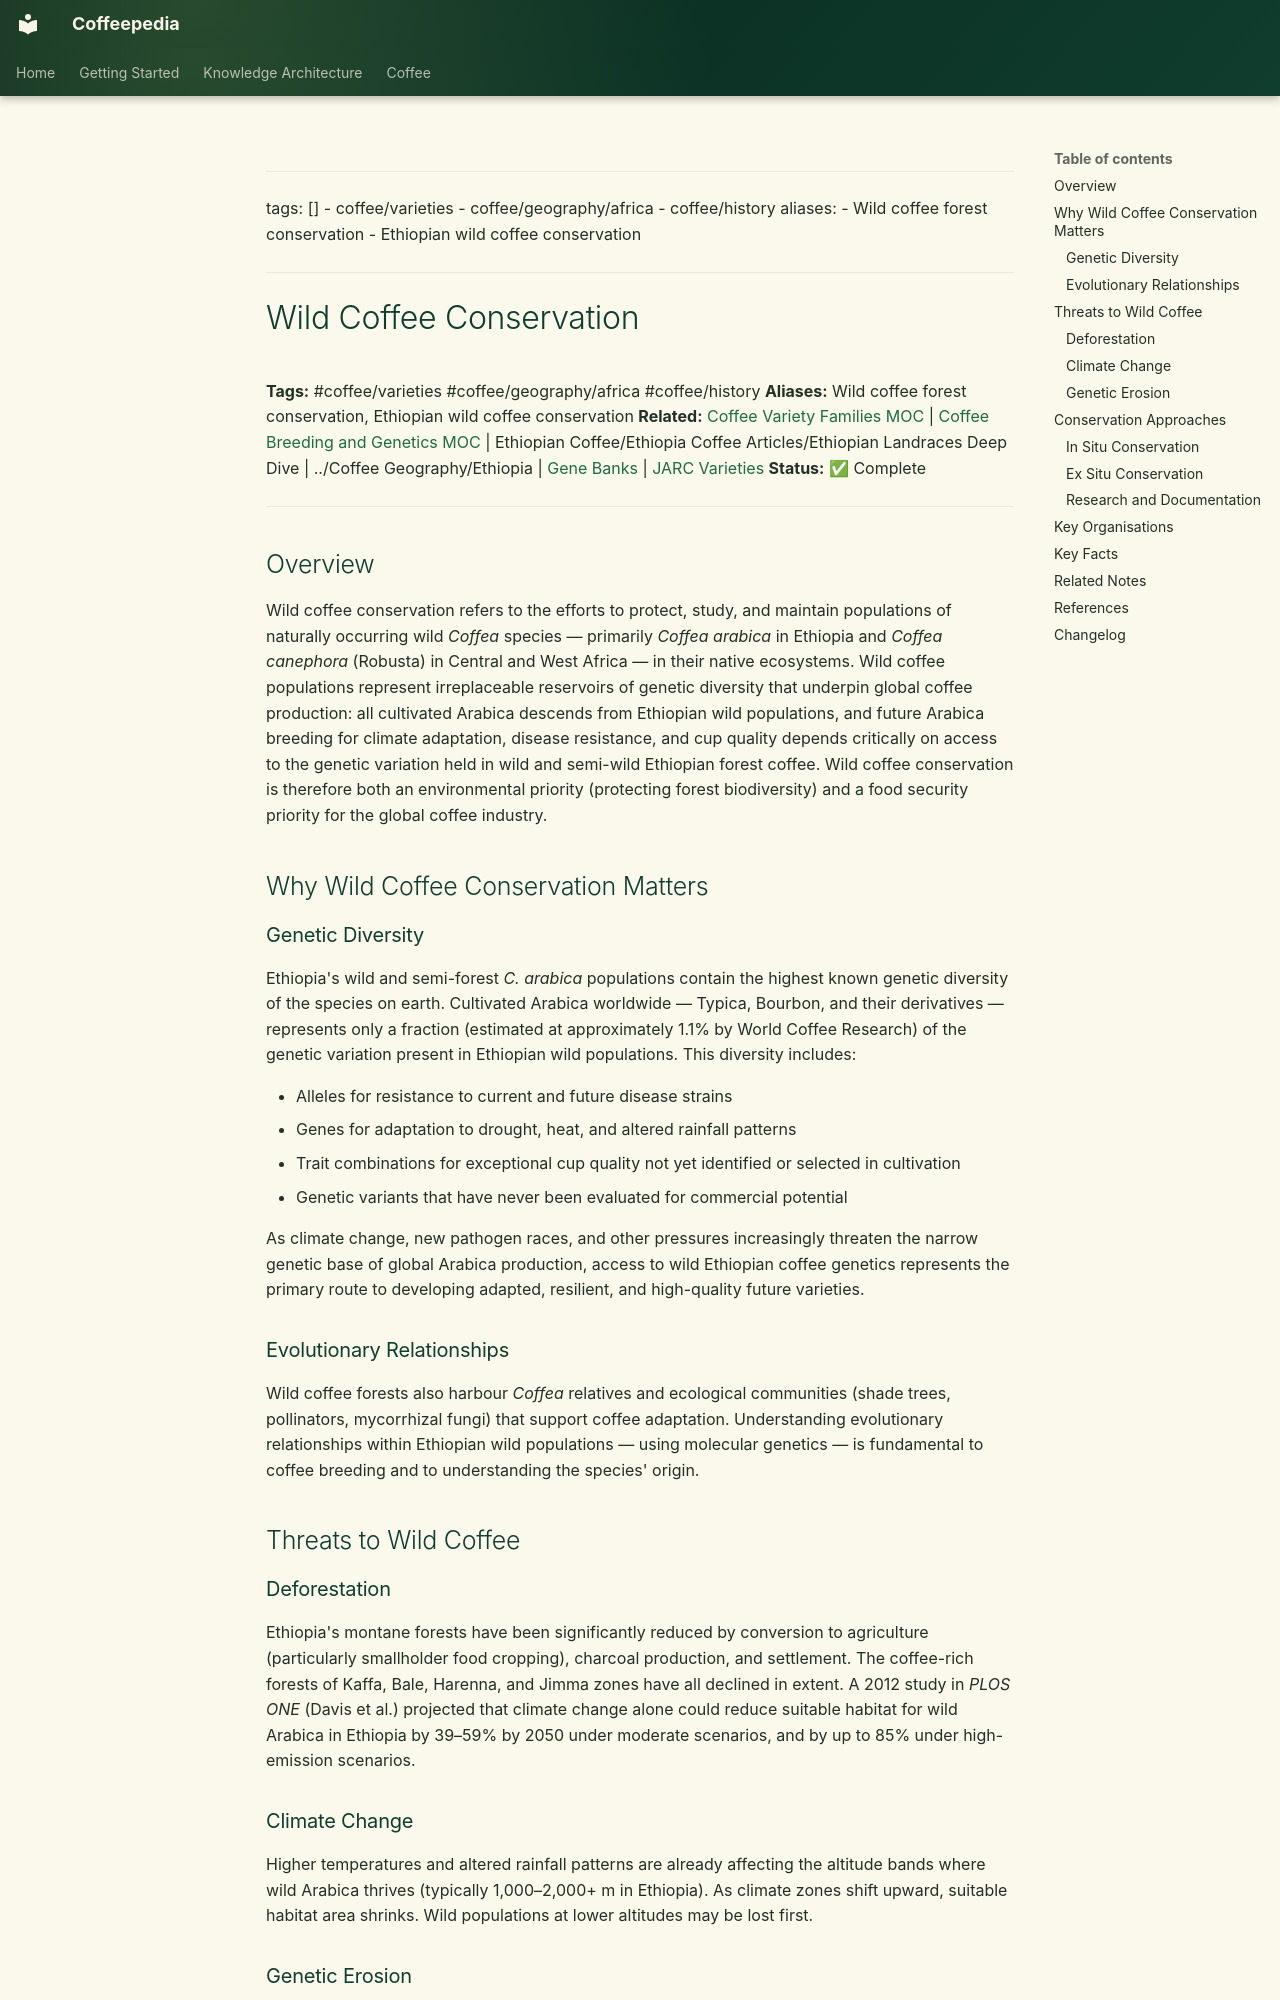

repository: Vauldt/all-about-coffee · page: coffee/coffee-varieties/wild-coffee-conservation/index.html · generator: mkdocs

---
tags: []
  - coffee/varieties
  - coffee/geography/africa
  - coffee/history
aliases:
  - Wild coffee forest conservation
  - Ethiopian wild coffee conservation
---

# Wild Coffee Conservation

**Tags:** #coffee/varieties #coffee/geography/africa #coffee/history
**Aliases:** Wild coffee forest conservation, Ethiopian wild coffee conservation
**Related:** [Coffee Variety Families MOC](../maps-of-content/coffee-variety-families-moc.md) | [Coffee Breeding and Genetics MOC](../maps-of-content/coffee-breeding-and-genetics-moc.md) | Ethiopian Coffee/Ethiopia Coffee Articles/Ethiopian Landraces Deep Dive | ../Coffee Geography/Ethiopia | [Gene Banks](gene-banks.md) | [JARC Varieties](jarc-varieties.md)
**Status:** ✅ Complete

---

## Overview

Wild coffee conservation refers to the efforts to protect, study, and maintain populations of naturally occurring wild *Coffea* species — primarily *Coffea arabica* in Ethiopia and *Coffea canephora* (Robusta) in Central and West Africa — in their native ecosystems. Wild coffee populations represent irreplaceable reservoirs of genetic diversity that underpin global coffee production: all cultivated Arabica descends from Ethiopian wild populations, and future Arabica breeding for climate adaptation, disease resistance, and cup quality depends critically on access to the genetic variation held in wild and semi-wild Ethiopian forest coffee. Wild coffee conservation is therefore both an environmental priority (protecting forest biodiversity) and a food security priority for the global coffee industry.

## Why Wild Coffee Conservation Matters

### Genetic Diversity

Ethiopia's wild and semi-forest *C. arabica* populations contain the highest known genetic diversity of the species on earth. Cultivated Arabica worldwide — Typica, Bourbon, and their derivatives — represents only a fraction (estimated at approximately 1.1% by World Coffee Research) of the genetic variation present in Ethiopian wild populations. This diversity includes:

- Alleles for resistance to current and future disease strains
- Genes for adaptation to drought, heat, and altered rainfall patterns
- Trait combinations for exceptional cup quality not yet identified or selected in cultivation
- Genetic variants that have never been evaluated for commercial potential

As climate change, new pathogen races, and other pressures increasingly threaten the narrow genetic base of global Arabica production, access to wild Ethiopian coffee genetics represents the primary route to developing adapted, resilient, and high-quality future varieties.

### Evolutionary Relationships

Wild coffee forests also harbour *Coffea* relatives and ecological communities (shade trees, pollinators, mycorrhizal fungi) that support coffee adaptation. Understanding evolutionary relationships within Ethiopian wild populations — using molecular genetics — is fundamental to coffee breeding and to understanding the species' origin.

## Threats to Wild Coffee

### Deforestation

Ethiopia's montane forests have been significantly reduced by conversion to agriculture (particularly smallholder food cropping), charcoal production, and settlement. The coffee-rich forests of Kaffa, Bale, Harenna, and Jimma zones have all declined in extent. A 2012 study in *PLOS ONE* (Davis et al.) projected that climate change alone could reduce suitable habitat for wild Arabica in Ethiopia by 39–59% by 2050 under moderate scenarios, and by up to 85% under high-emission scenarios.
